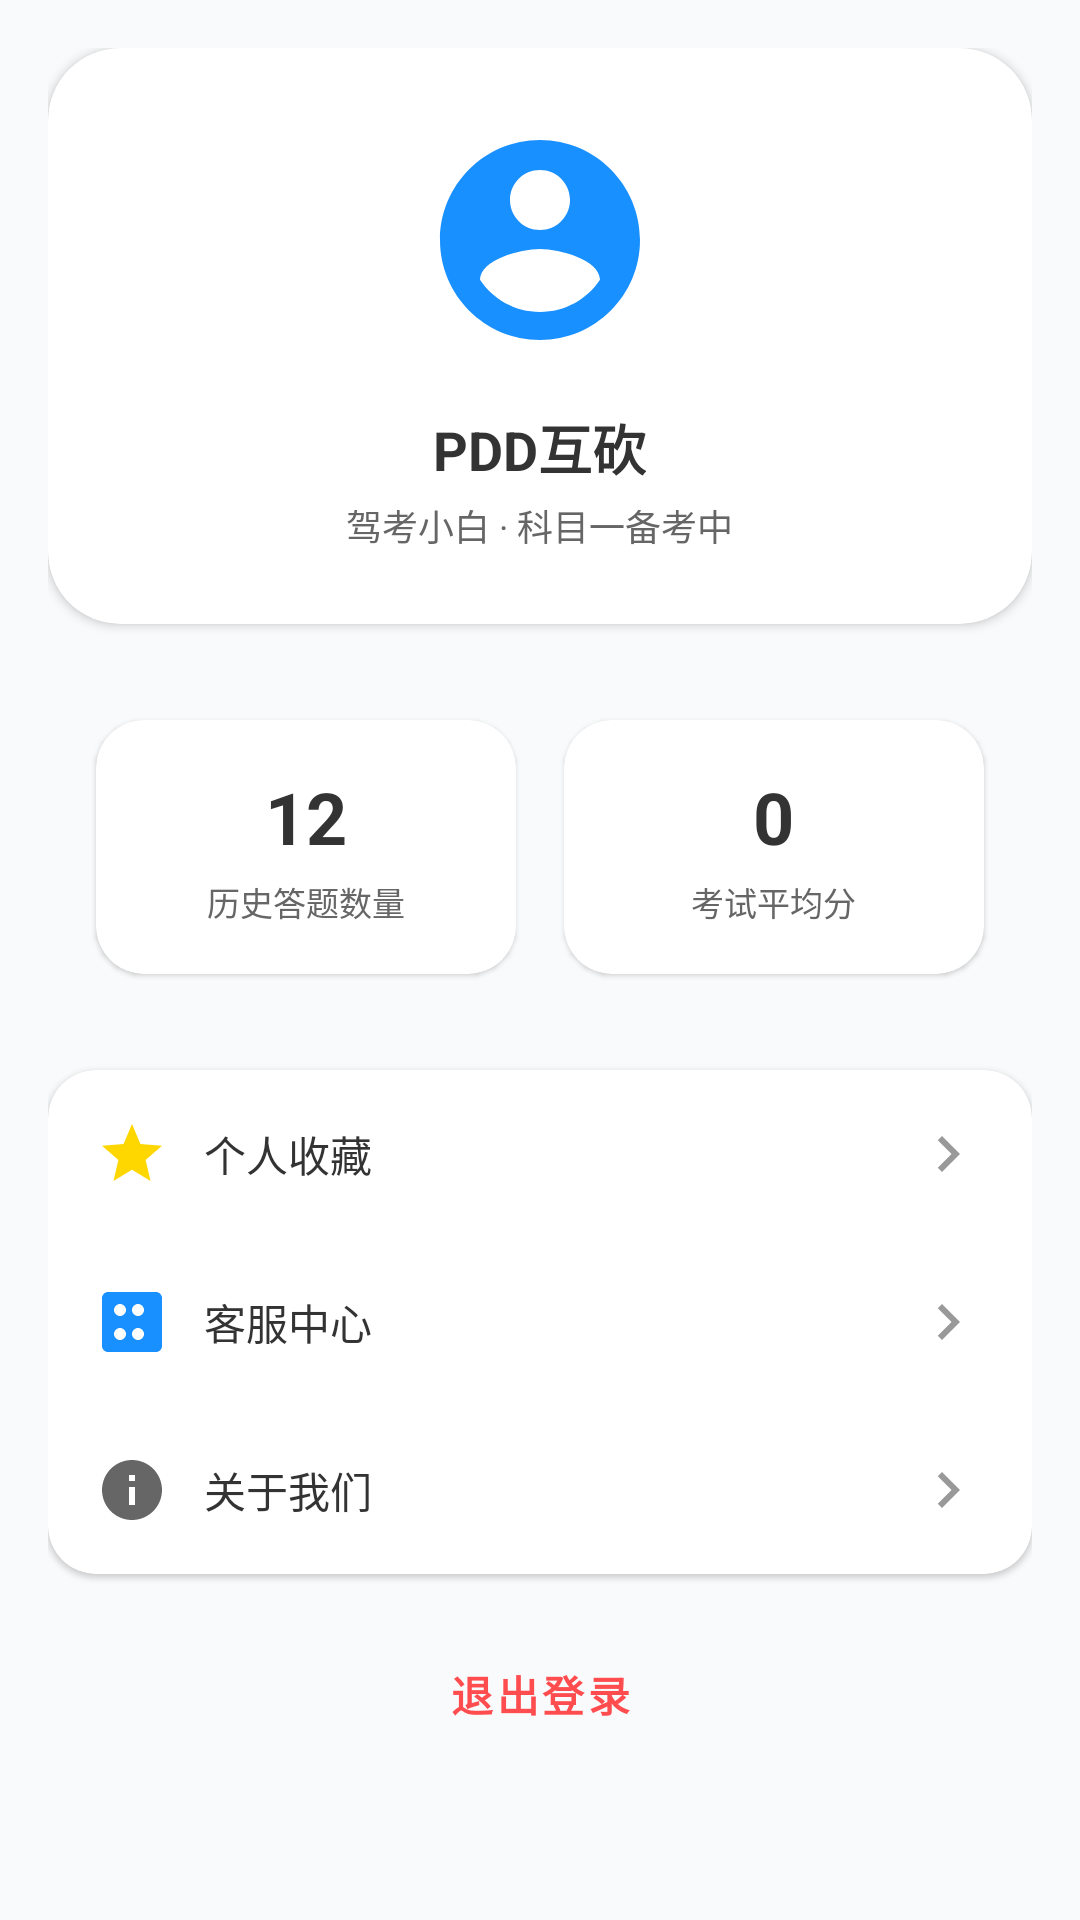

Android layout source for this screen:
<!-- AndroidManifest.xml: application theme Theme.DriveApp -->
<!-- res/layout/fragment_profile.xml -->
<?xml version="1.0" encoding="utf-8"?>
<androidx.core.widget.NestedScrollView
    xmlns:android="http://schemas.android.com/apk/res/android"
    xmlns:app="http://schemas.android.com/apk/res-auto"
    xmlns:tools="http://schemas.android.com/tools"
    android:layout_width="match_parent"
    android:layout_height="match_parent"
    android:background="@color/background"
    android:padding="16dp">

    <LinearLayout
        android:layout_width="match_parent"
        android:layout_height="wrap_content"
        android:orientation="vertical">

        
        <com.google.android.material.card.MaterialCardView
            android:layout_width="match_parent"
            android:layout_height="wrap_content"
            android:layout_marginBottom="16dp"
            app:cardCornerRadius="24dp"
            app:cardElevation="2dp">

            <LinearLayout
                android:layout_width="match_parent"
                android:layout_height="wrap_content"
                android:orientation="vertical"
                android:padding="24dp"
                android:gravity="center">

                
                <ImageView
                    android:id="@+id/iv_avatar"
                    android:layout_width="80dp"
                    android:layout_height="80dp"
                    android:src="@drawable/ic_default_avatar"
                    app:tint="@color/primary_blue"
                    android:layout_marginBottom="16dp" />
                
                <TextView
                    android:id="@+id/tv_username"
                    android:layout_width="wrap_content"
                    android:layout_height="wrap_content"
                    android:text="PDD互砍"
                    android:textSize="18sp"
                    android:textColor="@color/text_primary"
                    android:textStyle="bold"
                    android:layout_marginBottom="4dp" />

                
                <TextView
                    android:id="@+id/tv_user_status"
                    android:layout_width="wrap_content"
                    android:layout_height="wrap_content"
                    android:text="驾考小白 · 科目一备考中"
                    android:textSize="12sp"
                    android:textColor="@color/text_secondary" />
            </LinearLayout>
        </com.google.android.material.card.MaterialCardView>

        
        <GridLayout
            android:layout_width="match_parent"
            android:layout_height="wrap_content"
            android:columnCount="2"
            android:layout_marginBottom="16dp"
            android:padding="8dp">

            
            <com.google.android.material.card.MaterialCardView
                android:id="@+id/card_history_count"
                android:layout_width="0dp"
                android:layout_height="wrap_content"
                android:layout_columnWeight="1"
                android:layout_margin="8dp"
                app:cardCornerRadius="16dp"
                app:cardElevation="1dp"
                android:foreground="?android:attr/selectableItemBackground">

                <LinearLayout
                    android:layout_width="match_parent"
                    android:layout_height="wrap_content"
                    android:orientation="vertical"
                    android:gravity="center"
                    android:padding="16dp">

                    <TextView
                        android:id="@+id/tv_history_count"
                        android:layout_width="wrap_content"
                        android:layout_height="wrap_content"
                        android:text="12"
                        android:textSize="24sp"
                        android:textColor="@color/text_primary"
                        android:textStyle="bold" />

                    <TextView
                        android:layout_width="wrap_content"
                        android:layout_height="wrap_content"
                        android:text="历史答题数量"
                        android:textSize="11sp"
                        android:textColor="@color/text_secondary"
                        android:layout_marginTop="4dp" />
                </LinearLayout>
            </com.google.android.material.card.MaterialCardView>

            
            <com.google.android.material.card.MaterialCardView
                android:id="@+id/card_avg_score"
                android:layout_width="0dp"
                android:layout_height="wrap_content"
                android:layout_columnWeight="1"
                android:layout_margin="8dp"
                app:cardCornerRadius="16dp"
                app:cardElevation="1dp"
                android:foreground="?android:attr/selectableItemBackground">

                <LinearLayout
                    android:layout_width="match_parent"
                    android:layout_height="wrap_content"
                    android:orientation="vertical"
                    android:gravity="center"
                    android:padding="16dp">

                    <TextView
                        android:id="@+id/tv_avg_score"
                        android:layout_width="wrap_content"
                        android:layout_height="wrap_content"
                        android:text="0"
                        android:textSize="24sp"
                        android:textColor="@color/text_primary"
                        android:textStyle="bold" />

                    <TextView
                        android:layout_width="wrap_content"
                        android:layout_height="wrap_content"
                        android:text="考试平均分"
                        android:textSize="11sp"
                        android:textColor="@color/text_secondary"
                        android:layout_marginTop="4dp" />
                </LinearLayout>
            </com.google.android.material.card.MaterialCardView>

        </GridLayout>

        
        <com.google.android.material.card.MaterialCardView
            android:layout_width="match_parent"
            android:layout_height="wrap_content"
            app:cardCornerRadius="16dp"
            app:cardElevation="1dp"
            android:layout_marginBottom="16dp">

            <LinearLayout
                android:layout_width="match_parent"
                android:layout_height="wrap_content"
                android:orientation="vertical">

                
                <LinearLayout
                    android:id="@+id/btn_collection"
                    android:layout_width="match_parent"
                    android:layout_height="56dp"
                    android:orientation="horizontal"
                    android:gravity="center_vertical"
                    android:paddingHorizontal="16dp"
                    android:foreground="?android:attr/selectableItemBackground">

                    <ImageView
                        android:layout_width="24dp"
                        android:layout_height="24dp"
                        android:src="@drawable/ic_star_filled"
                        android:layout_marginEnd="12dp"
                        app:tint="@color/primary_yellow" />

                    <TextView
                        android:layout_width="0dp"
                        android:layout_height="wrap_content"
                        android:layout_weight="1"
                        android:text="个人收藏"
                        android:textSize="14sp"
                        android:textColor="@color/text_primary" />

                    <ImageView
                        android:layout_width="24dp"
                        android:layout_height="24dp"
                        android:src="@drawable/ic_arrow_right"
                        app:tint="@color/text_hint" />
                </LinearLayout>

                
                <LinearLayout
                    android:id="@+id/btn_customer_service"
                    android:layout_width="match_parent"
                    android:layout_height="56dp"
                    android:orientation="horizontal"
                    android:gravity="center_vertical"
                    android:paddingHorizontal="16dp"
                    android:foreground="?android:attr/selectableItemBackground">

                    <ImageView
                        android:layout_width="24dp"
                        android:layout_height="24dp"
                        android:src="@drawable/ic_customer_service"
                        android:layout_marginEnd="12dp"
                        app:tint="@color/primary_blue" />

                    <TextView
                        android:layout_width="0dp"
                        android:layout_height="wrap_content"
                        android:layout_weight="1"
                        android:text="客服中心"
                        android:textSize="14sp"
                        android:textColor="@color/text_primary" />

                    <ImageView
                        android:layout_width="24dp"
                        android:layout_height="24dp"
                        android:src="@drawable/ic_arrow_right"
                        app:tint="@color/text_hint" />
                </LinearLayout>

                
                <LinearLayout
                    android:id="@+id/btn_about"
                    android:layout_width="match_parent"
                    android:layout_height="56dp"
                    android:orientation="horizontal"
                    android:gravity="center_vertical"
                    android:paddingHorizontal="16dp"
                    android:foreground="?android:attr/selectableItemBackground">

                    <ImageView
                        android:layout_width="24dp"
                        android:layout_height="24dp"
                        android:src="@drawable/ic_info"
                        android:layout_marginEnd="12dp"
                        app:tint="@color/text_secondary" />

                    <TextView
                        android:layout_width="0dp"
                        android:layout_height="wrap_content"
                        android:layout_weight="1"
                        android:text="关于我们"
                        android:textSize="14sp"
                        android:textColor="@color/text_primary" />

                    <ImageView
                        android:layout_width="24dp"
                        android:layout_height="24dp"
                        android:src="@drawable/ic_arrow_right"
                        app:tint="@color/text_hint" />
                </LinearLayout>

            </LinearLayout>
        </com.google.android.material.card.MaterialCardView>

        
        <Button
            android:id="@+id/btn_logout"
            android:layout_width="match_parent"
            android:layout_height="48dp"
            android:text="退出登录"
            android:textSize="14sp"
            android:textStyle="bold"
            android:textColor="@color/red"
            style="@style/OutlinedButtonStyle" />

    </LinearLayout>

</androidx.core.widget.NestedScrollView>
<!-- resources referenced by this layout -->
<resources>
  <color name="background">#F9FAFB</color>
  <color name="primary_blue">#1890FF</color>
  <color name="primary_yellow">#FFD700</color>
  <color name="red">#FF4D4F</color>
  <color name="text_hint">#999999</color>
  <color name="text_primary">#333333</color>
  <color name="text_secondary">#666666</color>
  <!-- drawable ic_arrow_right (drawable) -->
  <?xml version="1.0" encoding="utf-8"?>
  <vector xmlns:android="http://schemas.android.com/apk/res/android"
      android:width="24dp"
      android:height="24dp"
      android:viewportWidth="24"
      android:viewportHeight="24">
      <path
          android:fillColor="@color/text_hint"
          android:pathData="M8.59,16.59L13.17,12 8.59,7.41 10,6l6,6 -6,6z" />
  </vector>
  <!-- drawable ic_default_avatar (drawable) -->
  <?xml version="1.0" encoding="utf-8"?>
  <vector xmlns:android="http://schemas.android.com/apk/res/android"
      android:width="24dp"
      android:height="24dp"
      android:viewportWidth="24"
      android:viewportHeight="24">
      <path
          android:fillColor="@color/primary_blue"
          android:pathData="M12,2C6.48,2 2,6.48 2,12s4.48,10 10,10 10,-4.48 10,-10S17.52,2 12,2zM12,5c1.66,0 3,1.34 3,3s-1.34,3 -3,3 -3,-1.34 -3,-3 1.34,-3 3,-3zM12,19.2c-2.5,0 -4.71,-1.28 -6,-3.22 0.03,-1.99 4,-3.08 6,-3.08 1.99,0 5.97,1.09 6,3.08 -1.29,1.94 -3.5,3.22 -6,3.22z" />
  </vector>
  <!-- drawable ic_info (drawable) -->
  <?xml version="1.0" encoding="utf-8"?>
  <vector xmlns:android="http://schemas.android.com/apk/res/android"
      android:width="24dp"
      android:height="24dp"
      android:viewportWidth="24"
      android:viewportHeight="24">
      <path
          android:fillColor="@color/text_secondary"
          android:pathData="M12,2C6.48,2 2,6.48 2,12s4.48,10 10,10 10,-4.48 10,-10S17.52,2 12,2zM13,17h-2v-6h2v6zM13,9h-2V7h2v2z" />
  </vector>
  <!-- drawable ic_star_filled (drawable) -->
  <?xml version="1.0" encoding="utf-8"?>
  <vector xmlns:android="http://schemas.android.com/apk/res/android"
      android:width="24dp"
      android:height="24dp"
      android:viewportWidth="24"
      android:viewportHeight="24">
      <path
          android:fillColor="@color/primary_yellow"
          android:pathData="M12,17.27L18.18,21l-1.64,-7.03L22,9.24l-7.19,-0.61L12,2 9.19,8.63 2,9.24l5.46,4.73L5.82,21z" />
  </vector>
  <style name="Theme.DriveApp" parent="Theme.MaterialComponents.DayNight.NoActionBar">
          <item name="colorPrimary">@color/primary_yellow</item>
          <item name="colorPrimaryVariant">@color/primary_yellow_dark</item>
          <item name="colorOnPrimary">@color/text_primary</item>
          <item name="colorSecondary">@color/primary_blue</item>
          <item name="colorSecondaryVariant">@color/primary_blue</item>
          <item name="colorOnSecondary">@color/white</item>
          <item name="android:statusBarColor">@color/white</item>
          <item name="android:windowLightStatusBar">true</item>
      </style>
  <!-- drawable bg_outlined_button (drawable) -->
  <?xml version="1.0" encoding="utf-8"?>
  <shape xmlns:android="http://schemas.android.com/apk/res/android">
      <solid android:color="@color/white" />
      <stroke
          android:width="1dp"
          android:color="@color/border_gray" />
      <corners android:radius="24dp" />
  </shape>
  <color name="border_gray">#E8E8E8</color>
  <color name="red_light">#FFF2F0</color>
  <color name="primary_yellow_dark">#FFA500</color>
  <color name="white">#FFFFFF</color>
</resources>
